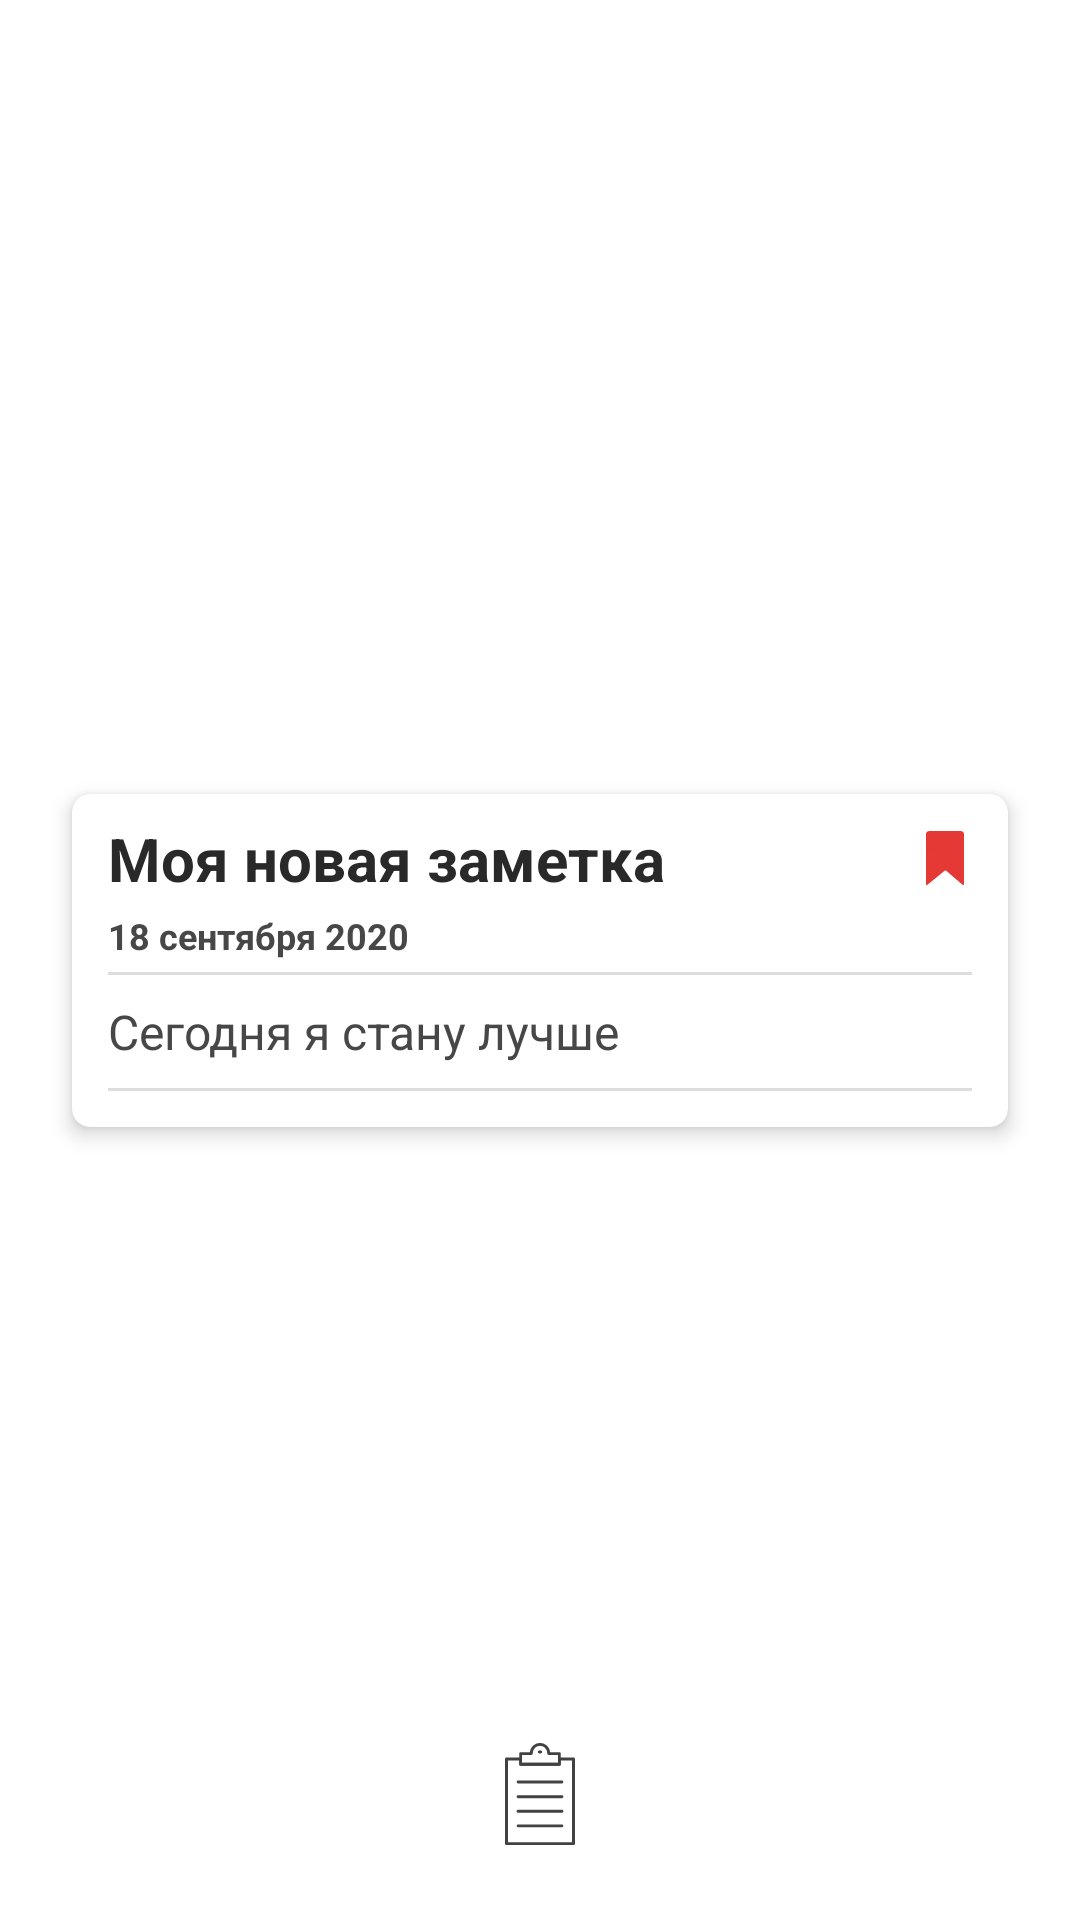

Produce the Android XML layout that renders to this screen, including the resource entries it uses.
<!-- AndroidManifest.xml: application theme AppTheme -->
<!-- res/layout/activity_walkthrough.xml -->
<?xml version="1.0" encoding="utf-8"?>
<androidx.constraintlayout.widget.ConstraintLayout xmlns:android="http://schemas.android.com/apk/res/android"
    xmlns:app="http://schemas.android.com/apk/res-auto"
    xmlns:tools="http://schemas.android.com/tools"
    android:layout_width="match_parent"
    android:layout_height="match_parent"
    tools:context=".Walkthrough">

    <ImageView
        android:id="@+id/imageView"
        android:layout_width="wrap_content"
        android:layout_height="wrap_content"
        android:layout_marginBottom="24dp"
        app:layout_constraintBottom_toBottomOf="parent"
        app:layout_constraintEnd_toEndOf="parent"
        app:layout_constraintStart_toStartOf="parent"
        app:srcCompat="@drawable/ic_clipboard" />

    <androidx.cardview.widget.CardView
        android:id="@+id/cardItemNote"
        android:layout_width="match_parent"
        android:layout_height="wrap_content"
        android:layout_marginStart="24dp"
        android:layout_marginEnd="24dp"
        app:cardCornerRadius="6dp"
        app:cardElevation="4dp"
        app:layout_constraintBottom_toBottomOf="parent"
        app:layout_constraintEnd_toEndOf="parent"
        app:layout_constraintStart_toStartOf="parent"
        app:layout_constraintTop_toTopOf="parent">

        <LinearLayout
            android:layout_width="match_parent"
            android:layout_height="match_parent"
            android:layout_marginLeft="12sp"
            android:layout_marginTop="8dp"
            android:layout_marginRight="12sp"
            android:layout_marginBottom="8dp"
            android:orientation="vertical">

            <LinearLayout
                android:layout_width="match_parent"
                android:layout_height="match_parent"
                android:layout_gravity="center"
                android:orientation="horizontal">

                <TextView
                    android:id="@+id/ZagolovokNoteEasy"
                    android:layout_width="wrap_content"
                    android:layout_height="wrap_content"
                    android:layout_gravity="center"
                    android:layout_weight="1"
                    android:text="Моя новая заметка"
                    android:textColor="#292929"
                    android:textSize="20sp"
                    android:textStyle="bold" />

                <ImageView
                    android:id="@+id/bookMarkEasy"
                    android:layout_width="wrap_content"
                    android:layout_height="wrap_content"
                    android:layout_gravity="center"
                    app:srcCompat="@drawable/ic_bookmark_note" />
            </LinearLayout>

            <TextView
                android:id="@+id/DateWalkthrough"
                android:layout_width="match_parent"
                android:layout_height="wrap_content"
                android:layout_marginTop="4dp"
                android:text="18 сентября 2020"
                android:textColor="#474747"
                android:textSize="12sp"
                android:textStyle="bold" />

            <View
                android:layout_width="wrap_content"
                android:layout_height="1dp"
                android:layout_gravity="center"
                android:layout_marginTop="4dp"
                android:layout_marginBottom="4dp"
                android:background="#DDDDDD" />

            <TextView
                android:id="@+id/TextWalkthrough"
                android:layout_width="match_parent"
                android:layout_height="wrap_content"
                android:layout_marginTop="4dp"
                android:layout_marginBottom="4dp"
                android:ellipsize="end"
                android:text="Сегодня я стану лучше"
                android:textColor="#474747"
                android:textSize="16sp" />

            <View
                android:layout_width="wrap_content"
                android:layout_height="1dp"
                android:layout_gravity="center"
                android:layout_marginTop="4dp"
                android:layout_marginBottom="4dp"
                android:background="#DDDDDD" />

        </LinearLayout>
    </androidx.cardview.widget.CardView>

</androidx.constraintlayout.widget.ConstraintLayout>
<!-- resources referenced by this layout -->
<resources>
  <!-- drawable ic_bookmark_note (drawable) -->
  <vector xmlns:android="http://schemas.android.com/apk/res/android"
      android:width="18dp"
      android:height="18dp"
      android:viewportWidth="512.001"
      android:viewportHeight="512.001">
    <path
        android:pathData="M405.231,0H106.77C89.248,0 75.035,14.212 75.035,31.735v471.402c0,7.256 8.263,11.423 14.098,7.106L260.414,370.6l162.454,139.652c5.835,4.317 14.098,0.15 14.098,-7.106V324.943V134.091V31.735C436.966,14.212 422.754,0 405.231,0z"
        android:fillColor="#e53935" />
    <path
        android:pathData="M145.656,61.793H75.035v17.655h70.621c4.873,0 8.828,-3.946 8.828,-8.828S150.529,61.793 145.656,61.793z"
        android:fillColor="#e53935"/>
    <path
        android:pathData="M163.311,114.759H75.035v17.655h88.276c4.873,0 8.828,-3.946 8.828,-8.828S168.184,114.759 163.311,114.759z"
        android:fillColor="#e53935"/>
    <path
        android:pathData="M180.966,167.724H75.035v17.655h105.931c4.873,0 8.828,-3.946 8.828,-8.828S185.839,167.724 180.966,167.724z"
        android:fillColor="#e53935"/>
    <path
        android:pathData="M260.414,370.6l8.828,7.592v-42.893c0,-4.882 -3.955,-8.828 -8.828,-8.828c-4.873,0 -8.828,3.946 -8.828,8.828v42.505L260.414,370.6z"
        android:fillColor="#e53935"/>
  </vector>
  <!-- drawable ic_clipboard (drawable) -->
  <vector xmlns:android="http://schemas.android.com/apk/res/android"
      android:width="36dp"
      android:height="36dp"
      android:viewportWidth="74"
      android:viewportHeight="74">
    <path
        android:fillColor="#424242"
        android:pathData="M60,72H14a1,1 0,0 1,-1 -1V13a1,1 0,0 1,1 -1h9.75a1,1 0,0 1,1 1v2.67h24.5V13a1,1 0,0 1,1 -1H60a1,1 0,0 1,1 1V71A1,1 0,0 1,60 72ZM15,70H59V14H51.25v2.67a1,1 0,0 1,-1 1H23.75a1,1 0,0 1,-1 -1V14H15Z"/>
    <path
        android:fillColor="#424242"
        android:pathData="M50.25,17.67L23.75,17.67a1,1 0,0 1,-1 -1L22.75,9.33a1,1 0,0 1,1 -1h6.282A7.01,7.01 0,0 1,37 2a7.011,7.011 0,0 1,6.969 6.33L50.25,8.33a1,1 0,0 1,1 1v7.34A1,1 0,0 1,50.25 17.67ZM24.75,15.67h24.5L49.25,10.33L43,10.33a1,1 0,0 1,-1 -1L42,9a5.009,5.009 0,0 0,-5 -5,5.006 5.006,0 0,0 -5,5v0.33a1,1 0,0 1,-1 1L24.75,10.33Z"/>
    <path
        android:fillColor="#424242"
        android:pathData="M37.5,9.167h-1a1,1 0,1 1,0 -2h1a1,1 0,0 1,0 2Z"/>
    <path
        android:fillColor="#424242"
        android:pathData="M52,29.835H22a1,1 0,0 1,0 -2H52a1,1 0,0 1,0 2Z"/>
    <path
        android:fillColor="#424242"
        android:pathData="M52,39.835H22a1,1 0,0 1,0 -2H52a1,1 0,0 1,0 2Z"/>
    <path
        android:fillColor="#424242"
        android:pathData="M52,49.835H22a1,1 0,0 1,0 -2H52a1,1 0,0 1,0 2Z"/>
    <path
        android:fillColor="#424242"
        android:pathData="M52,59.835H22a1,1 0,0 1,0 -2H52a1,1 0,0 1,0 2Z"/>
  </vector>
  <style name="AppTheme" parent="Theme.MaterialComponents.Light.NoActionBar">
          
          <item name="colorPrimary">@color/colorPrimary</item>
          <item name="colorPrimaryDark">@color/colorPrimaryDark</item>
          <item name="colorAccent">@color/colorAccent</item>
      </style>
  <color name="colorPrimary">#6200EE</color>
  <color name="colorPrimaryDark">#39326c</color>
  <color name="colorAccent">#39326c</color>
</resources>
